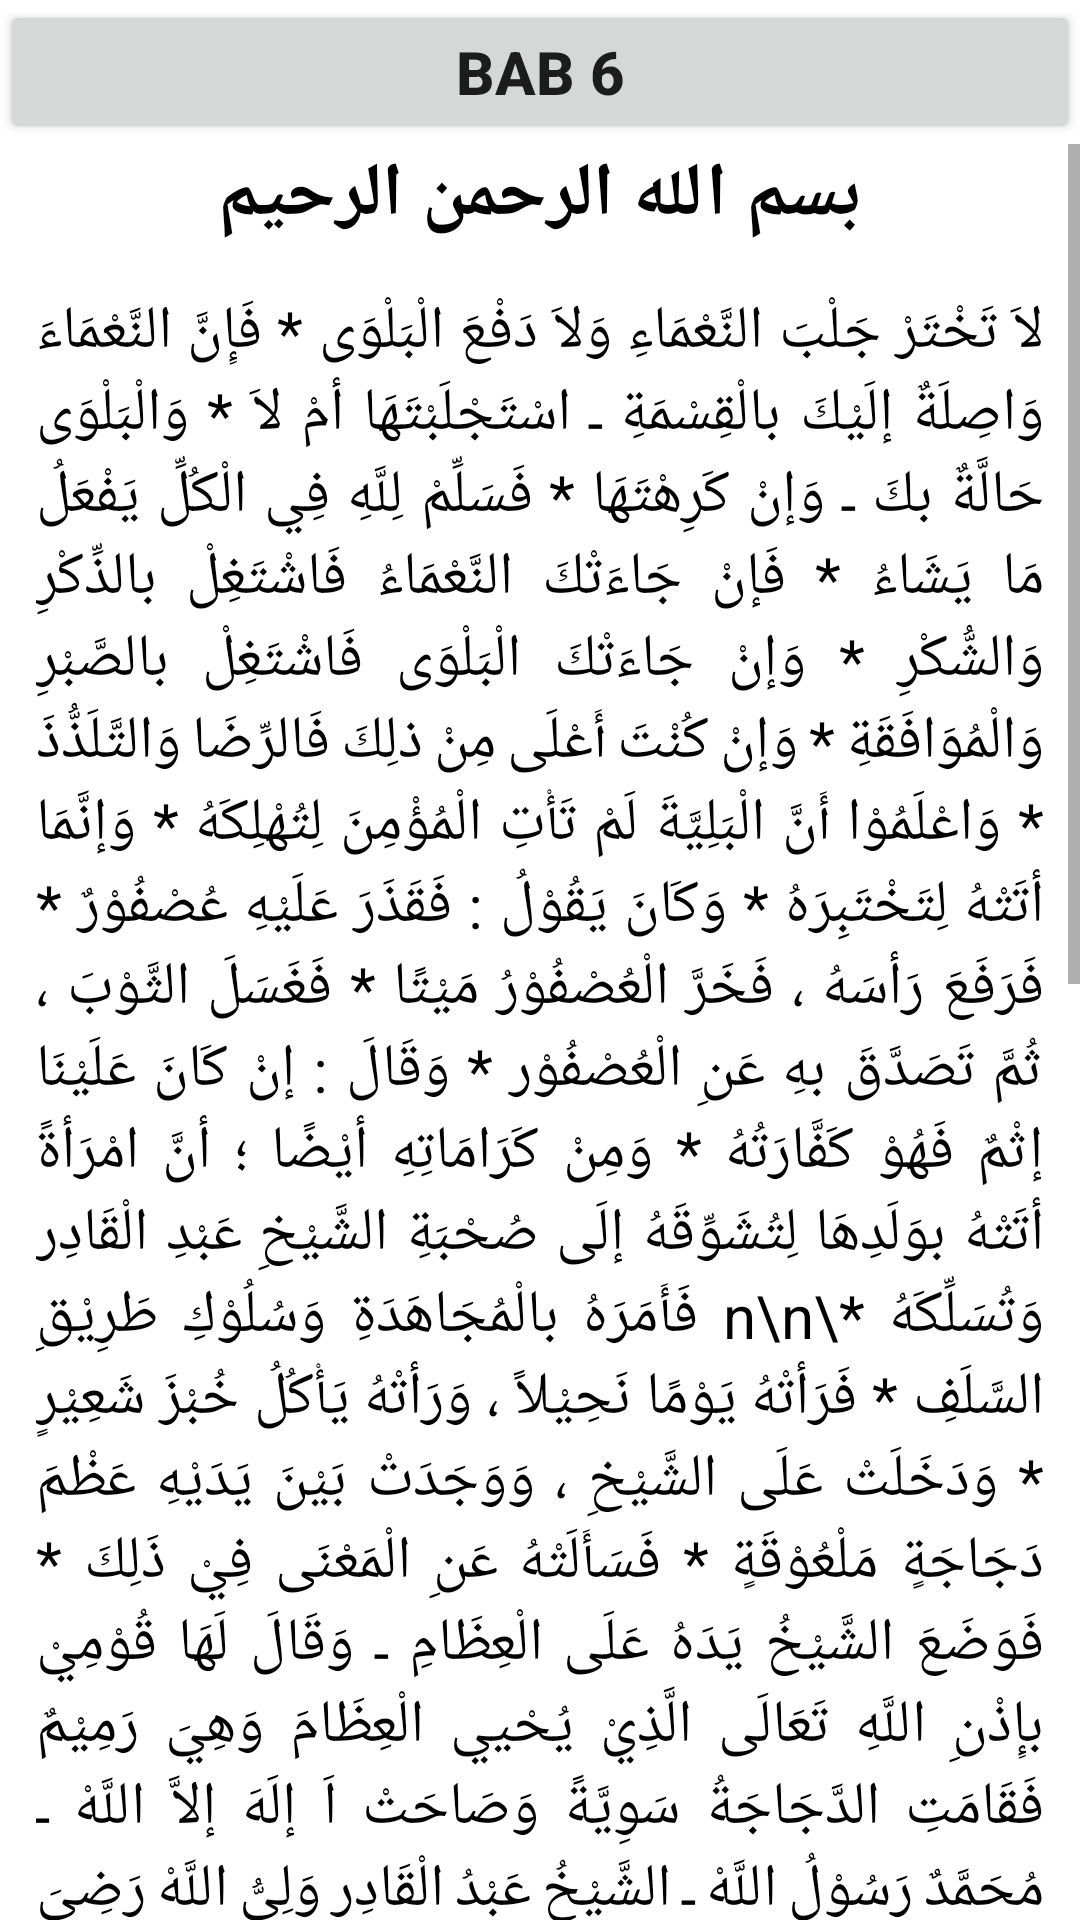

Produce the Android XML layout that renders to this screen, including the resource entries it uses.
<!-- AndroidManifest.xml: application theme Theme.DailyNU -->
<!-- res/layout/activity_bab6.xml -->
<?xml version="1.0" encoding="utf-8"?>
<LinearLayout xmlns:android="http://schemas.android.com/apk/res/android"
    xmlns:app="http://schemas.android.com/apk/res-auto"
    xmlns:tools="http://schemas.android.com/tools"
    android:layout_width="match_parent"
    android:layout_height="match_parent"
    android:orientation="vertical"
    tools:context=".Bab6">

    <Button
        android:id="@+id/button"
        android:layout_width="match_parent"
        android:layout_height="wrap_content"
        android:textSize="20dp"
        android:textStyle="bold"
        android:text="Bab 6" />

    <ScrollView
        android:layout_width="match_parent"
        android:layout_height="match_parent">

        <LinearLayout
            android:layout_width="match_parent"
            android:layout_height="wrap_content"
            android:orientation="vertical">

            <TextView
                android:id="@+id/isi"
                android:layout_width="match_parent"
                android:layout_height="wrap_content"
                android:text="بسم الله الرحمن الرحيم"
                android:textAlignment="center"
                android:textColor="@color/black"
                android:textSize="25sp"
                android:textStyle="bold" />

            <TextView
                android:id="@+id/textView3"
                android:layout_width="match_parent"
                android:layout_height="wrap_content"
                android:layout_marginLeft="12dp"
                android:justificationMode="inter_word"
                android:layout_marginTop="15dp"
                android:layout_marginRight="12dp"
                android:gravity="center"
                android:textColor="@color/black"
                android:text="لاَ تَخْتَرْ جَلْبَ النَّعْمَاءِ وَلاَ دَفْعَ الْبَلْوَى * فَإِنَّ النَّعْمَاءَ وَاصِلَةٌ إلَيْكَ بالْقِسْمَةِ ـ اسْتَجْلَبْتَهَا أمْ لاَ * وَالْبَلْوَى حَالَّةٌ بكَ ـ وَإنْ كَرِهْتَهَا * فَسَلِّمْ لِلَّهِ فِي الْكُلِّ يَفْعَلُ مَا يَشَاءُ * فَإنْ جَاءَتْكَ النَّعْمَاءُ فَاشْتَغِلْ بالذِّكْرِ وَالشُّكْرِ * وَإنْ جَاءَتْكَ الْبَلْوَى فَاشْتَغِلْ بالصَّبْرِ وَالْمُوَافَقَةِ * وَإنْ كُنْتَ أَعْلَى مِنْ ذلِكَ فَالرِّضَا وَالتَّلَذُّذَ * وَاعْلَمُوْا أَنَّ الْبَلِيَّةَ لَمْ تَأْتِ الْمُؤْمِنَ لِتُهْلِكَهُ * وَإنَّمَا أتَتْهُ لِتَخْتَبِرَهُ * وَكَانَ يَقُوْلُ :
فَقَذَرَ عَلَيْهِ عُصْفُوْرٌ * فَرَفَعَ رَأسَهُ ، فَخَرَّ الْعُصْفُوْرُ مَيْتًا * فَغَسَلَ الثَّوْبَ ، ثُمَّ تَصَدَّقَ بهِ عَنِ الْعُصْفُوْر * وَقَالَ : إنْ كَانَ عَلَيْنَا إثْمٌ فَهُوْ كَفَّارَتُهُ * وَمِنْ كَرَامَاتِهِ أيْضًا ؛ أنَّ امْرَأةً أتَتْهُ بوَلَدِهَا لِتُشَوِّقَهُ إلَى صُحْبَةِ الشَّيْخِ عَبْدِ الْقَادِر وَتُسَلِّكَهُ *\n\n
فَأَمَرَهُ بالْمُجَاهَدَةِ وَسُلُوْكِ طَرِيْقِ السَّلَفِ * فَرَأتْهُ يَوْمًا نَحِيْلاً ، وَرَأتْهُ يَأْكُلُ خُبْزَ شَعِيْرٍ * وَدَخَلَتْ عَلَى الشَّيْخِ ، وَوَجَدَتْ بَيْنَ يَدَيْهِ عَظْمَ دَجَاجَةٍ مَلْعُوْقَةٍ * فَسَأَلَتْهُ عَنِ الْمَعْنَى فِيْ ذَلِكَ *
فَوَضَعَ الشَّيْخُ يَدَهُ عَلَى الْعِظَامِ ـ وَقَالَ لَهَا
قُوْمِيْ بإِذْنِ اللَّهِ تَعَالَى الَّذِيْ يُحْيي الْعِظَامَ وَهِيَ رَمِيْمٌ
فَقَامَتِ الدَّجَاجَةُ سَوِيَّةً وَصَاحَتْ
اَ إلَهَ إلاَّ اللَّهْ ـ مُحَمَّدٌ رَسُوْلُ اللَّهْ ـ الشَّيْخُ عَبْدُ الْقَادِر وَلِيُّ اللَّهْ
رَضِيَ اللَّهُ عَنْهُ * فَقَالَ لَهَا : إذاَ صَارَ ابْنُكِ هَكَذاَ فَلْيَأْكُلْ مَا شَاءَ * وَمِنْ كَرَامَاتِهِ أيْضًا ؛ أنَّهُ مَرَّ بِمَجْلِسِهِ حِدَأَةٌ فِيْ يَوْمٍ شَدِيْدِ الرِّيْحِ * فَشَوَّشَتْ بصِيَاحِهَا عَلَى الْحَاضِرِيْنَ * فَقَالَ : يَا ريْحُ خُذِيْ رَأْسَهَا ، فَوَقَعَتْ لِوَقْتِهَا مَقْطُوْعَةَ الرَّأسِ *
فَنَزَلَ عَنِ الْكُرْسِيِّ وَأخَذهَا فِيْ يَدِهِ * وَأمَرَّ اْلأُخْرَى عَلَيْهَا ، وَقَالَ
بسْمِ اللَّهِ الرَّحْمَنِ الرَّحِيْمِ
فَحَيَّتْ وَطَارَتْ سَوِيَّةً بإذنِ اللَّهِ تَعَالَى ـ وَالنَّاسُ يُشَاهِدُوْنَ ذلِكَ * وَمِنْ كَرَامَاتِهِ ؛ أنَّ أبَا عُمَرَ عُثْمَانَ الصَّيْرَفِيَّ ، وَأبَا مُحَمَّدٍ عَبْدَ الْحَقِّ الْحَرِيْمِيَّ ـ رَحِمَهُمَا اللَّهُ تَعَالىَ ـ قَالاَ : كُنَّا بَيْنَ يَدَي الشَّيْخِ بِمَدْرَسَتِهِ يَوْمَ اْلأَحَدِ ثَالِثَ صَفَرَ سَنَةَ خَمْسٍ وَخَمْسِيْنَ وَخَمْسِمِائَةٍ * فَتَوَضَّأَ الشَّيْخُ عَلَى قَبْقَابهِ وَصَلَّى رَكْعَتَيْنِ * فَلَمَّا سَلَّمَ صَرَخَ صَرْخَةً عَظِيْمَةً * وَرَمَى بفَرْدَةِ قَبْقَابهِ فِي الْهَوَاءِ ، فَغَابَتْ عَنْ أبْصَارناَ *
فَنَزَلَ عَنِ الْكُرْسِيِّ وَأخَذهَا فِيْ يَدِهِ * وَأمَرَّ اْلأُخْرَى عَلَيْهَا ، وَقَالَ
بسْمِ اللَّهِ الرَّحْمَنِ الرَّحِيْمِ
فَحَيَّتْ وَطَارَتْ سَوِيَّةً بإذنِ اللَّهِ تَعَالَى ـ وَالنَّاسُ يُشَاهِدُوْنَ ذلِكَ * وَمِنْ كَرَامَاتِهِ ؛ أنَّ أبَا عُمَرَ عُثْمَانَ الصَّيْرَفِيَّ ، وَأبَا مُحَمَّدٍ عَبْدَ الْحَقِّ الْحَرِيْمِيَّ ـ رَحِمَهُمَا اللَّهُ تَعَالىَ ـ قَالاَ : كُنَّا بَيْنَ يَدَي الشَّيْخِ بِمَدْرَسَتِهِ يَوْمَ اْلأَحَدِ ثَالِثَ صَفَرَ سَنَةَ خَمْسٍ وَخَمْسِيْنَ وَخَمْسِمِائَةٍ * فَتَوَضَّأَ الشَّيْخُ عَلَى قَبْقَابهِ وَصَلَّى رَكْعَتَيْنِ * فَلَمَّا سَلَّمَ صَرَخَ صَرْخَةً عَظِيْمَةً * وَرَمَى بفَرْدَةِ قَبْقَابهِ فِي الْهَوَاءِ ، فَغَابَتْ عَنْ أبْصَارناَ *"
                android:textSize="20dp" />


        </LinearLayout>
    </ScrollView>

</LinearLayout>
<!-- resources referenced by this layout -->
<resources>
  <style name="Theme.DailyNU" parent="Theme.MaterialComponents.DayNight.DarkActionBar">
          
          <item name="colorPrimary">#76B368</item>
          <item name="colorPrimaryVariant">#000000</item>
          <item name="colorOnPrimary">@color/white</item>
          
          <item name="colorSecondary">@color/teal_200</item>
          <item name="colorSecondaryVariant">@color/teal_700</item>
          <item name="colorOnSecondary">@color/black</item>
          
          <item name="android:statusBarColor">?attr/colorPrimaryVariant</item>
          
      </style>
  <!-- not gathered from this repository: default colours our renderer supplied (Android Studio template values) -->
  <color name="teal_200">#FF03DAC5</color>
  <color name="teal_700">#FF018786</color>
  <color name="black">#FF000000</color>
  <color name="white">#FFFFFFFF</color>
</resources>
